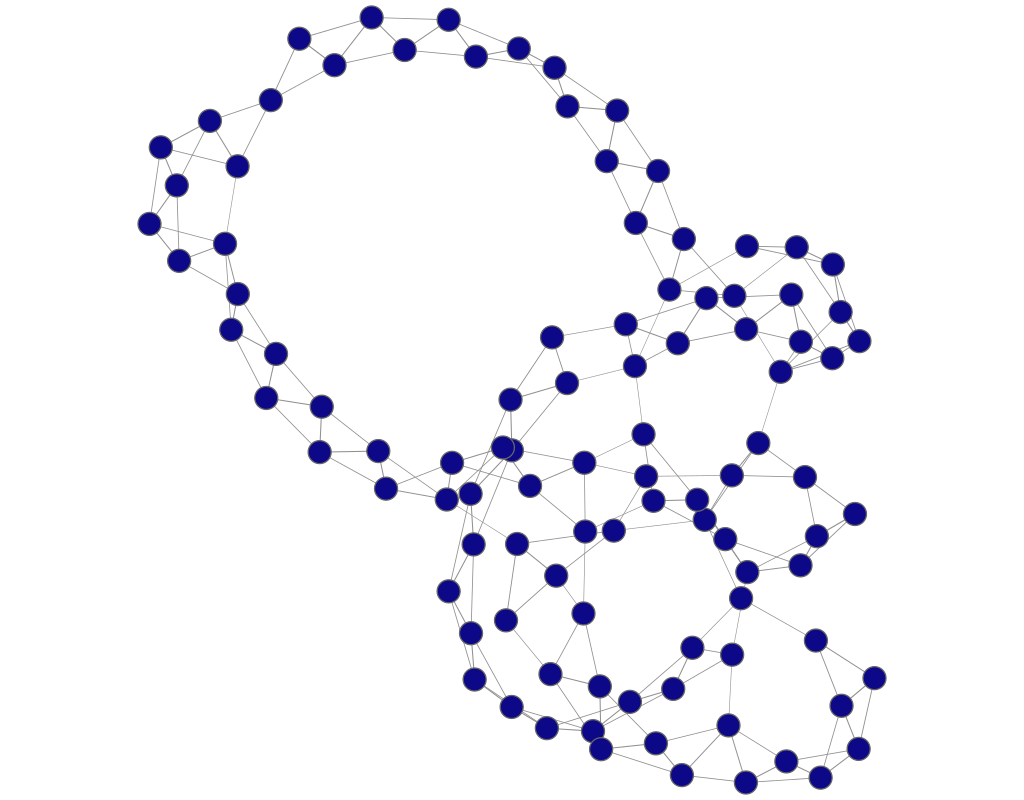

The data file committed next to this chart (first rows):
experiment, frame, file, download, jaccard, spanning_tree, quality, fdl_init, frameTime, crossing, crossingAngle, angularResolutionMin, angularResolutionDev, totalEnergy, avgMotion, maxMotion, trustworthy_k_idx, trustworthy_q_local, trustworthy_q_global, continuity_k_idx, continuity_q_local, continuity_q_global, lcmc_k_idx, lcmc_q_local
other_watts_strogatz_graph__100_5_0_05__…, 1, data/neato/watts_strogatz_graph__100_5_0…, 312.5, 0.5, 0.2, 0, 14, 0, 0.994, 0.7751, 0.346, 0.6195, 0, 746.1, 1228, 18, 0.9811, 0.9692, 18, 0.9232, 0.9179, 18, 0.6204
